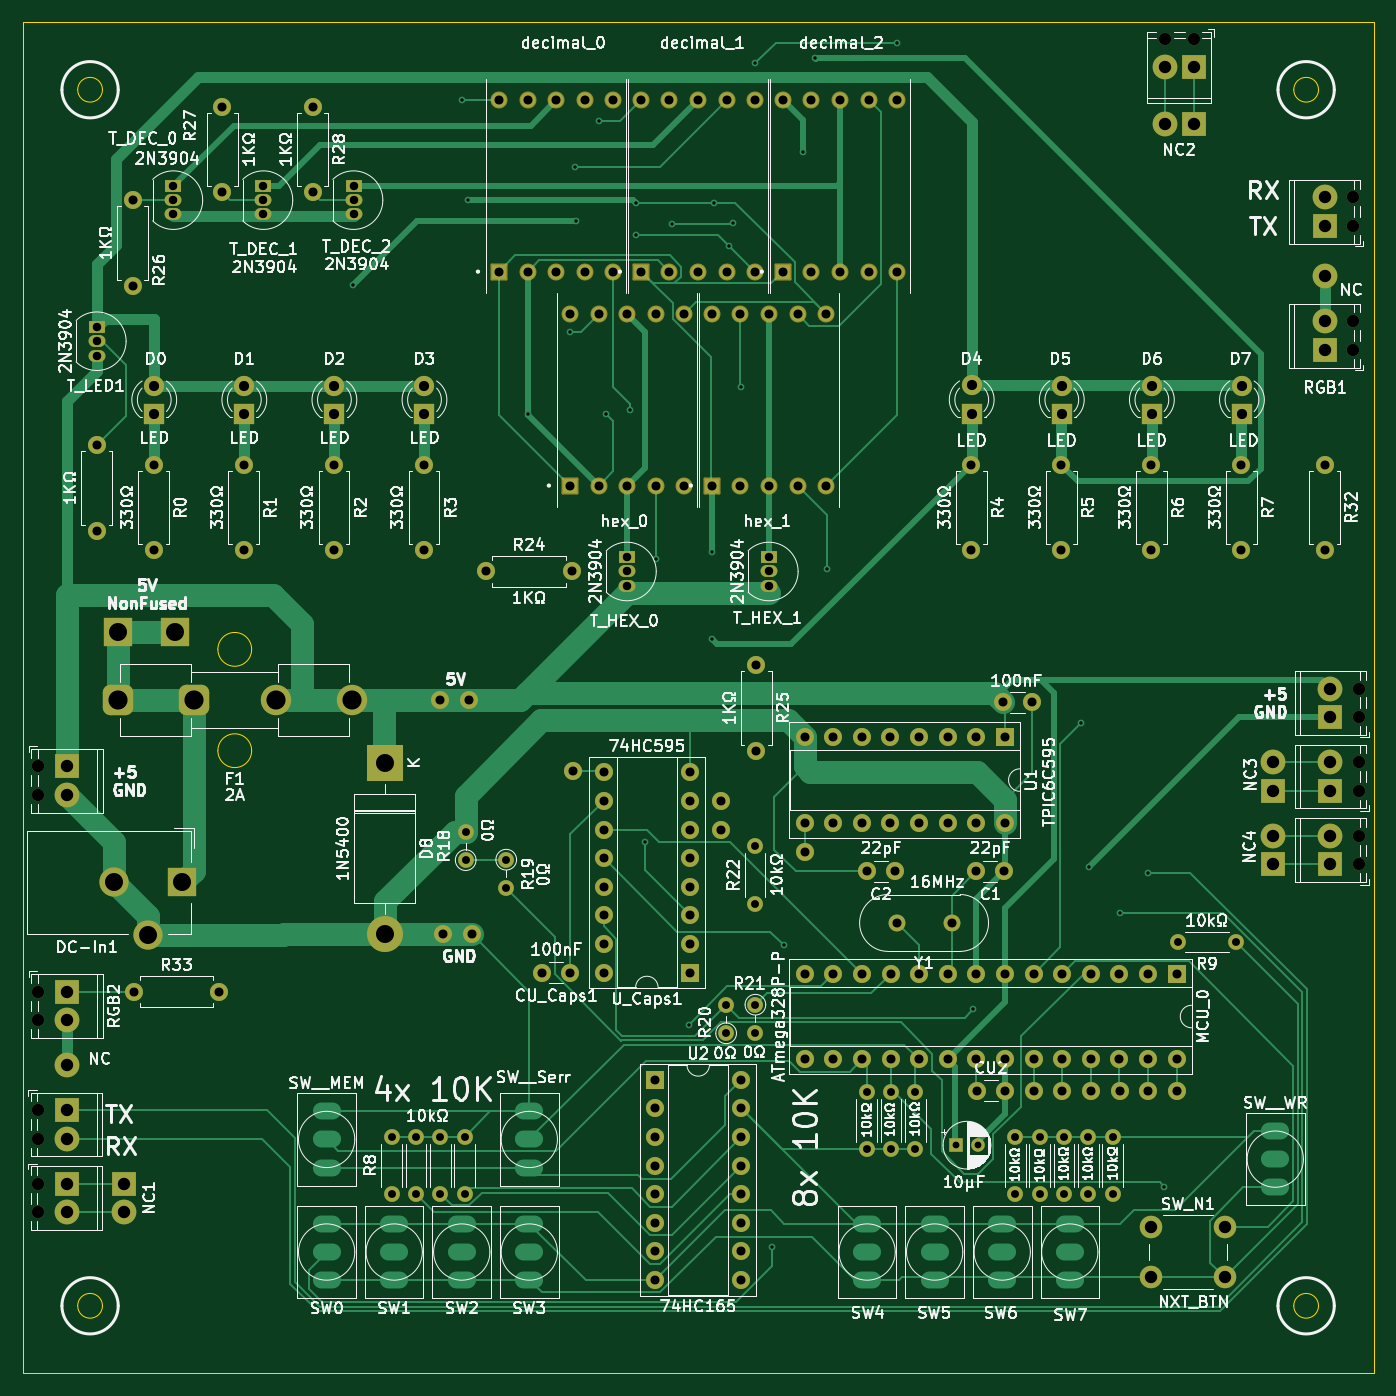
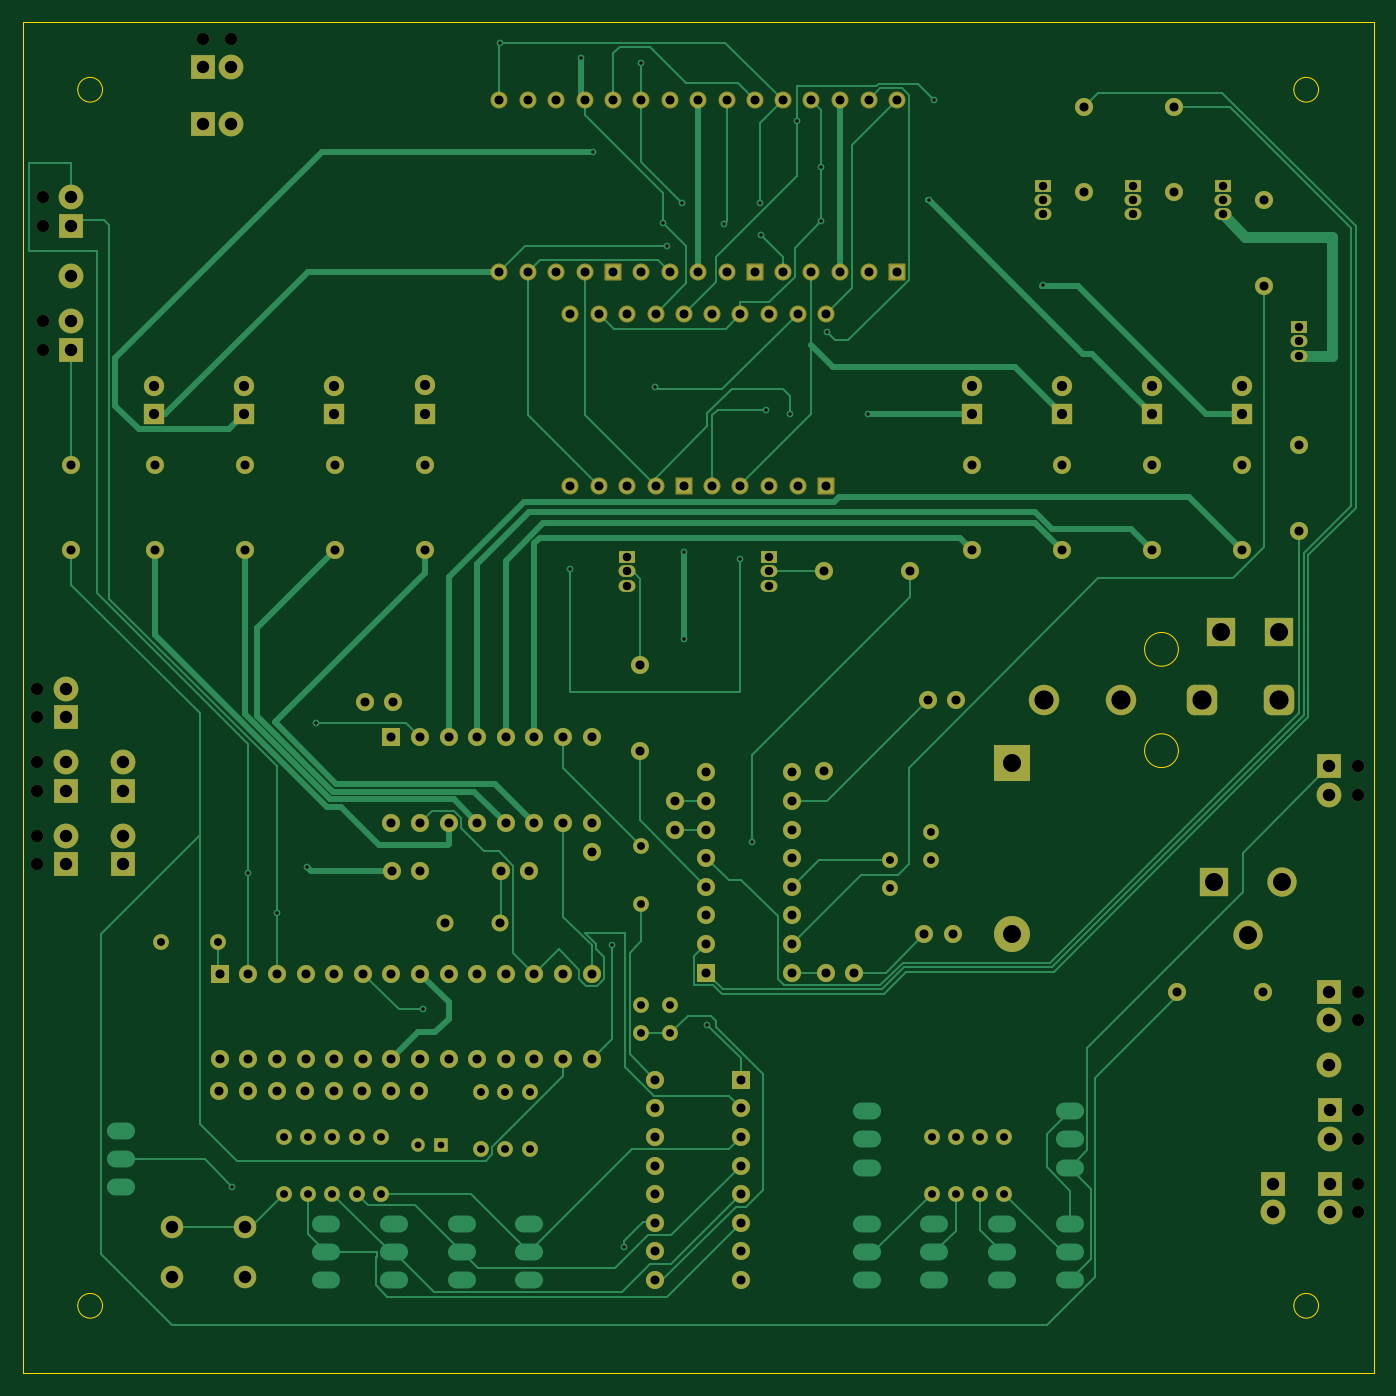
Circuit board: 11 layer files. Board 120.0 x 120.0 mm.
- bottom_copper: diagram_chart-B_Cu.gbr (48623 bytes)
- bottom_mask: diagram_chart-B_Mask.gbr (12633 bytes)
- paste: diagram_chart-B_Paste.gbr (458 bytes)
- bottom_silk: diagram_chart-B_Silkscreen.gbr (459 bytes)
- outline: diagram_chart-Edge_Cuts.gbr (1518 bytes)
- top_copper: diagram_chart-F_Cu.gbr (52235 bytes)
- top_mask: diagram_chart-F_Mask.gbr (12633 bytes)
- paste: diagram_chart-F_Paste.gbr (458 bytes)
- top_silk: diagram_chart-F_Silkscreen.gbr (314465 bytes)
- drill: diagram_chart-NPTH.drl (637 bytes)
- drill: diagram_chart-PTH.drl (7656 bytes)

=== bottom_copper: diagram_chart-B_Cu.gbr (48623 bytes, source omitted) ===
=== bottom_mask: diagram_chart-B_Mask.gbr (12633 bytes, source omitted) ===
=== paste: diagram_chart-B_Paste.gbr ===
%TF.GenerationSoftware,KiCad,Pcbnew,7.0.10*%
%TF.CreationDate,2024-02-06T15:01:58+01:00*%
%TF.ProjectId,diagram_chart,64696167-7261-46d5-9f63-686172742e6b,rev?*%
%TF.SameCoordinates,Original*%
%TF.FileFunction,Paste,Bot*%
%TF.FilePolarity,Positive*%
%FSLAX46Y46*%
G04 Gerber Fmt 4.6, Leading zero omitted, Abs format (unit mm)*
G04 Created by KiCad (PCBNEW 7.0.10) date 2024-02-06 15:01:58*
%MOMM*%
%LPD*%
G01*
G04 APERTURE LIST*
G04 APERTURE END LIST*
M02*

=== bottom_silk: diagram_chart-B_Silkscreen.gbr ===
%TF.GenerationSoftware,KiCad,Pcbnew,7.0.10*%
%TF.CreationDate,2024-02-06T15:01:58+01:00*%
%TF.ProjectId,diagram_chart,64696167-7261-46d5-9f63-686172742e6b,rev?*%
%TF.SameCoordinates,Original*%
%TF.FileFunction,Legend,Bot*%
%TF.FilePolarity,Positive*%
%FSLAX46Y46*%
G04 Gerber Fmt 4.6, Leading zero omitted, Abs format (unit mm)*
G04 Created by KiCad (PCBNEW 7.0.10) date 2024-02-06 15:01:58*
%MOMM*%
%LPD*%
G01*
G04 APERTURE LIST*
G04 APERTURE END LIST*
M02*

=== outline: diagram_chart-Edge_Cuts.gbr ===
%TF.GenerationSoftware,KiCad,Pcbnew,7.0.10*%
%TF.CreationDate,2024-02-06T15:01:58+01:00*%
%TF.ProjectId,diagram_chart,64696167-7261-46d5-9f63-686172742e6b,rev?*%
%TF.SameCoordinates,Original*%
%TF.FileFunction,Profile,NP*%
%FSLAX46Y46*%
G04 Gerber Fmt 4.6, Leading zero omitted, Abs format (unit mm)*
G04 Created by KiCad (PCBNEW 7.0.10) date 2024-02-06 15:01:58*
%MOMM*%
%LPD*%
G01*
G04 APERTURE LIST*
%TA.AperFunction,Profile*%
%ADD10C,0.050000*%
%TD*%
G04 APERTURE END LIST*
D10*
X165740000Y-167300000D02*
G75*
G03*
X163540000Y-167300000I-1100000J0D01*
G01*
X163540000Y-167300000D02*
G75*
G03*
X165740000Y-167300000I1100000J0D01*
G01*
X70990000Y-118000000D02*
G75*
G03*
X67990000Y-118000000I-1500000J0D01*
G01*
X67990000Y-118000000D02*
G75*
G03*
X70990000Y-118000000I1500000J0D01*
G01*
X57740000Y-59300000D02*
G75*
G03*
X55540000Y-59300000I-1100000J0D01*
G01*
X55540000Y-59300000D02*
G75*
G03*
X57740000Y-59300000I1100000J0D01*
G01*
X50640000Y-53300000D02*
X170640000Y-53300000D01*
X170640000Y-173300000D01*
X50640000Y-173300000D01*
X50640000Y-53300000D01*
X165740000Y-59300000D02*
G75*
G03*
X163540000Y-59300000I-1100000J0D01*
G01*
X163540000Y-59300000D02*
G75*
G03*
X165740000Y-59300000I1100000J0D01*
G01*
X70990000Y-109000000D02*
G75*
G03*
X67990000Y-109000000I-1500000J0D01*
G01*
X67990000Y-109000000D02*
G75*
G03*
X70990000Y-109000000I1500000J0D01*
G01*
X57740000Y-167300000D02*
G75*
G03*
X55540000Y-167300000I-1100000J0D01*
G01*
X55540000Y-167300000D02*
G75*
G03*
X57740000Y-167300000I1100000J0D01*
G01*
M02*

=== top_copper: diagram_chart-F_Cu.gbr (52235 bytes, source omitted) ===
=== top_mask: diagram_chart-F_Mask.gbr (12633 bytes, source omitted) ===
=== paste: diagram_chart-F_Paste.gbr ===
%TF.GenerationSoftware,KiCad,Pcbnew,7.0.10*%
%TF.CreationDate,2024-02-06T15:01:58+01:00*%
%TF.ProjectId,diagram_chart,64696167-7261-46d5-9f63-686172742e6b,rev?*%
%TF.SameCoordinates,Original*%
%TF.FileFunction,Paste,Top*%
%TF.FilePolarity,Positive*%
%FSLAX46Y46*%
G04 Gerber Fmt 4.6, Leading zero omitted, Abs format (unit mm)*
G04 Created by KiCad (PCBNEW 7.0.10) date 2024-02-06 15:01:58*
%MOMM*%
%LPD*%
G01*
G04 APERTURE LIST*
G04 APERTURE END LIST*
M02*

=== top_silk: diagram_chart-F_Silkscreen.gbr (314465 bytes, source omitted) ===
=== drill: diagram_chart-NPTH.drl ===
M48
; DRILL file {KiCad 7.0.10} date Tue Feb  6 15:02:48 2024
; FORMAT={-:-/ absolute / metric / decimal}
; #@! TF.CreationDate,2024-02-06T15:02:48+01:00
; #@! TF.GenerationSoftware,Kicad,Pcbnew,7.0.10
; #@! TF.FileFunction,NonPlated,1,2,NPTH
FMAT,2
METRIC
; #@! TA.AperFunction,NonPlated,NPTH,ComponentDrill
T1C1.100
%
G90
G05
T1
X52.01Y-149.93
X52.01Y-152.47
X52.01Y-156.47
X52.01Y-159.01
X52.05Y-119.4
X52.05Y-121.94
X52.05Y-139.4
X52.05Y-141.94
X152.1Y-54.76
X154.64Y-54.76
X168.84Y-68.87
X168.84Y-71.41
X168.84Y-79.87
X168.84Y-82.41
X169.34Y-112.48
X169.34Y-115.02
X169.34Y-119.02
X169.34Y-121.56
X169.34Y-125.56
X169.34Y-128.1
M30

=== drill: diagram_chart-PTH.drl (7656 bytes, source omitted) ===
